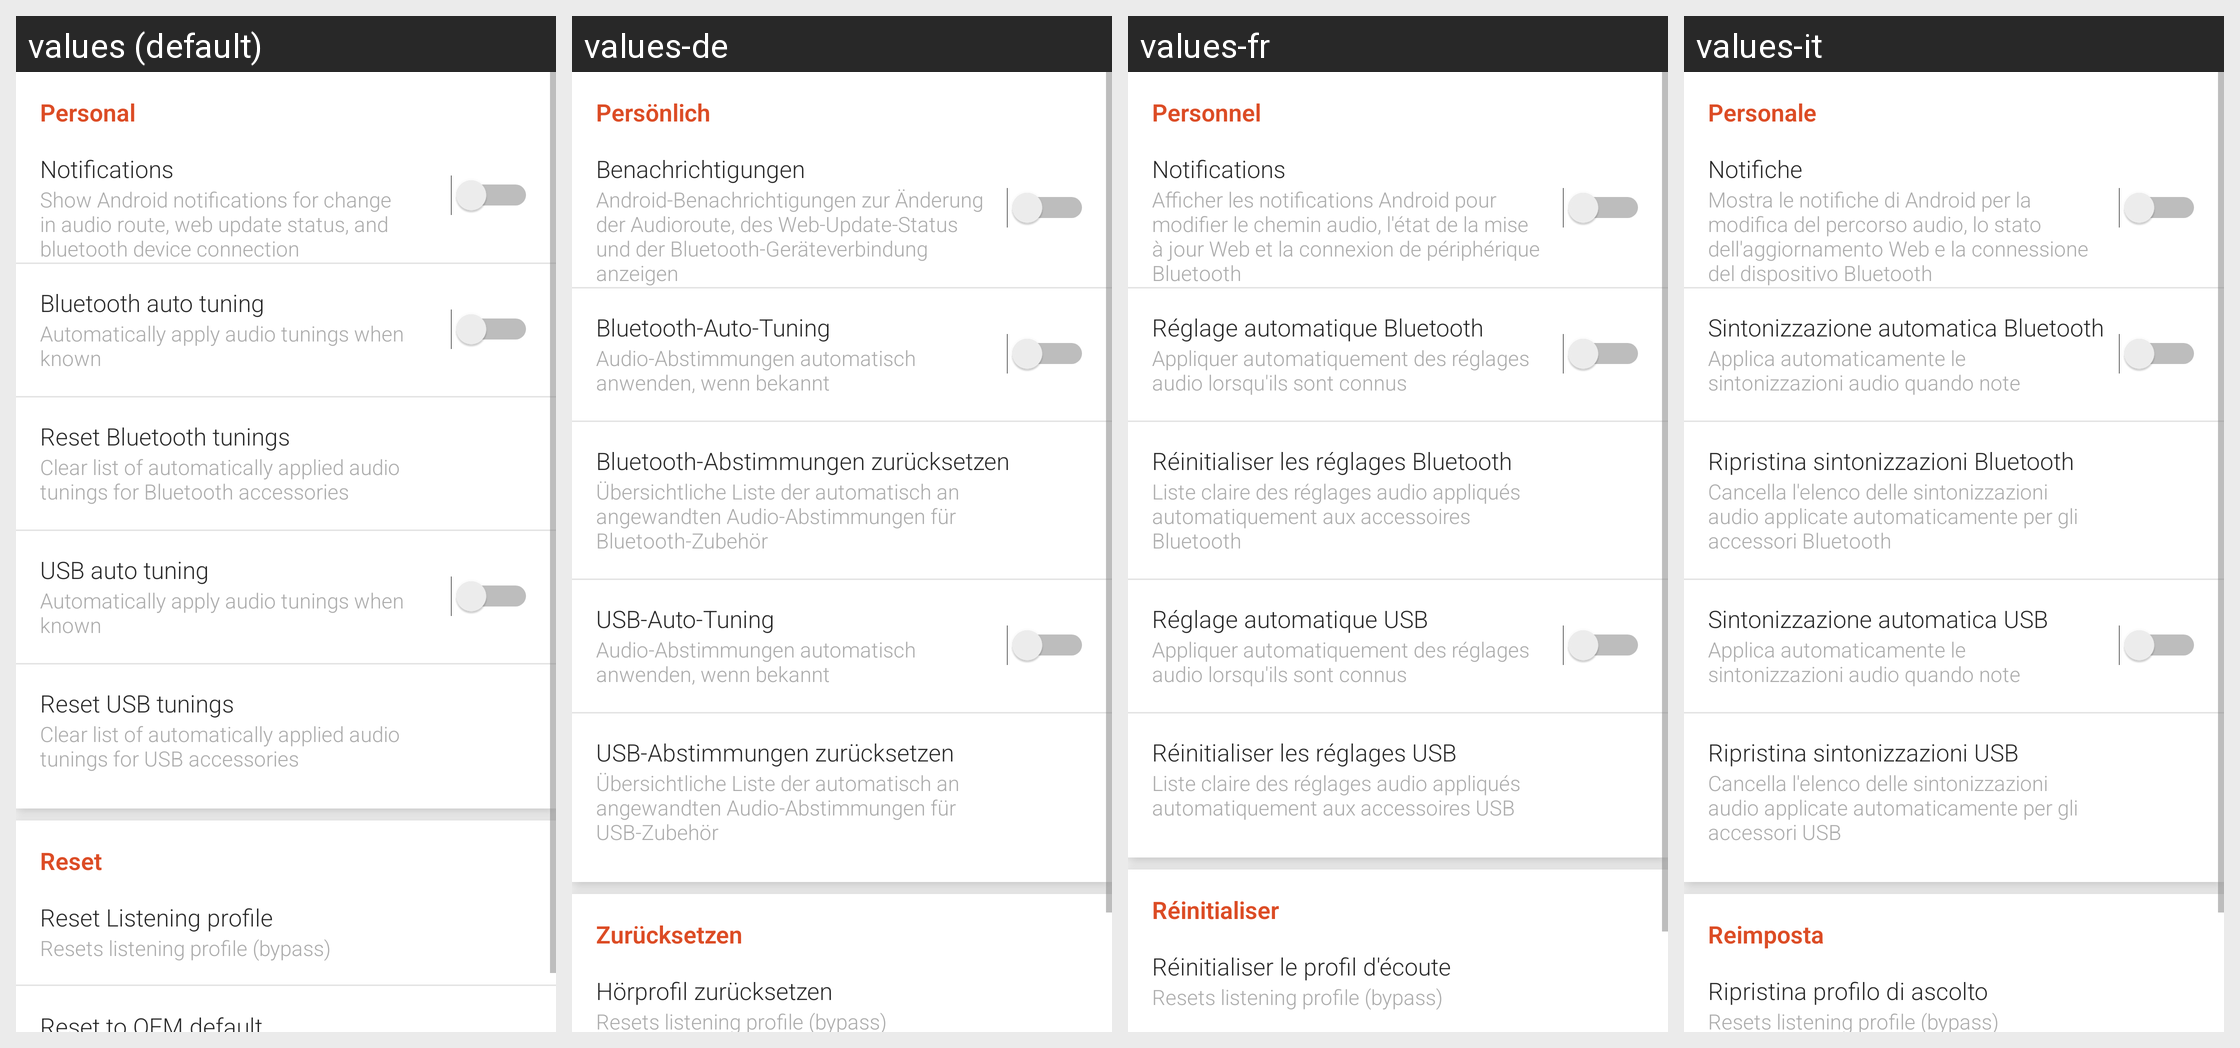

The Android screen above is rendered under several locales of the same app. Produce the string resources it draws, with the default and per-locale values.
Android screen res/layout/fragment_settings.xml rendered under 4 locales, left to right: values (default), values-de, values-fr, values-it. Device: Nexus 5 (rendered at 1080×1920; each locale shown at half size, 540×960, under a caption strip naming it); theme AppTheme.
Other locales in the repository, not shown: values-ar, values-az-rAZ, values-be, values-bg, values-bn, values-bo-rCN, values-bs, values-ca, values-cs, values-da, values-el, values-en-rGB, values-es, values-es-rUS, values-et, values-eu-rES, values-fa, values-fi, values-gl-rES, values-hi, values-hr, values-hu, values-in, values-iw, values-ja, values-ka-rGE, values-kk-rKZ, values-km-rKH, values-ko, values-lo-rLA, values-lt, values-lv, values-mk, values-ms, values-my-rMM, values-my-rZG, values-nb, values-ne, values-nl, values-pl, values-pt, values-pt-rPT, values-ro, values-ru, values-si-rLK, values-sk, values-sl, values-sr, values-sv, values-th, values-tl, values-tr, values-uk, values-ur, values-uz-rUZ, values-vi, values-zh-rCN, values-zh-rHK, values-zh-rTW.
Strings drawn on this screen, with the default value and each locale's value (text and hints the layout hard-codes, and strings that could not be matched under every locale, appear in the picture but are not listed):

personal
  values: Personal
  values-de: Persönlich
  values-fr: Personnel
  values-it: Personale

notifications
  values: Notifications
  values-de: Benachrichtigungen
  values-fr: Notifications
  values-it: Notifiche

notifications_summary
  values: Show Android notifications for change in audio route, web update status, and bluetooth device connection
  values-de: Android-Benachrichtigungen zur Änderung der Audioroute, des Web-Update-Status und der Bluetooth-Geräteverbindung anzeigen
  values-fr: Afficher les notifications Android pour modifier le chemin audio, l'état de la mise à jour Web et la connexion de périphérique Bluetooth
  values-it: Mostra le notifiche di Android per la modifica del percorso audio, lo stato dell'aggiornamento Web e la connessione del dispositivo Bluetooth

bluetooth_autoswitch_title
  values: Bluetooth auto tuning
  values-de: Bluetooth-Auto-Tuning
  values-fr: Réglage automatique Bluetooth
  values-it: Sintonizzazione automatica Bluetooth

bluetooth_autoswitch_subtitle
  values: Automatically apply audio tunings when known
  values-de: Audio-Abstimmungen automatisch anwenden, wenn bekannt
  values-fr: Appliquer automatiquement des réglages audio lorsqu'ils sont connus
  values-it: Applica automaticamente le sintonizzazioni audio quando note

bluetooth_reset_title
  values: Reset Bluetooth tunings
  values-de: Bluetooth-Abstimmungen zurücksetzen
  values-fr: Réinitialiser les réglages Bluetooth
  values-it: Ripristina sintonizzazioni Bluetooth

bluetooth_reset_subtitle
  values: Clear list of automatically applied audio tunings for Bluetooth accessories
  values-de: Übersichtliche Liste der automatisch an angewandten Audio-Abstimmungen für Bluetooth-Zubehör
  values-fr: Liste claire des réglages audio appliqués automatiquement aux accessoires Bluetooth
  values-it: Cancella l'elenco delle sintonizzazioni audio applicate automaticamente per gli accessori Bluetooth

usb_autoswitch_title
  values: USB auto tuning
  values-de: USB-Auto-Tuning
  values-fr: Réglage automatique USB
  values-it: Sintonizzazione automatica USB

usb_autoswitch_subtitle
  values: Automatically apply audio tunings when known
  values-de: Audio-Abstimmungen automatisch anwenden, wenn bekannt
  values-fr: Appliquer automatiquement des réglages audio lorsqu'ils sont connus
  values-it: Applica automaticamente le sintonizzazioni audio quando note

usb_reset_title
  values: Reset USB tunings
  values-de: USB-Abstimmungen zurücksetzen
  values-fr: Réinitialiser les réglages USB
  values-it: Ripristina sintonizzazioni USB

usb_reset_subtitle
  values: Clear list of automatically applied audio tunings for USB accessories
  values-de: Übersichtliche Liste der automatisch an angewandten Audio-Abstimmungen für USB-Zubehör
  values-fr: Liste claire des réglages audio appliqués automatiquement aux accessoires USB
  values-it: Cancella l'elenco delle sintonizzazioni audio applicate automaticamente per gli accessori USB

reset_settings
  values: Reset
  values-de: Zurücksetzen
  values-fr: Réinitialiser
  values-it: Reimposta

reset_profile
  values: Reset Listening profile
  values-de: Hörprofil zurücksetzen
  values-fr: Réinitialiser le profil d'écoute
  values-it: Ripristina profilo di ascolto

reset_summary
  values: Resets listening profile (bypass)
  values-de: Resets listening profile (bypass)  [not translated; the default value is used]
  values-fr: Resets listening profile (bypass)  [not translated; the default value is used]
  values-it: Resets listening profile (bypass)  [not translated; the default value is used]
